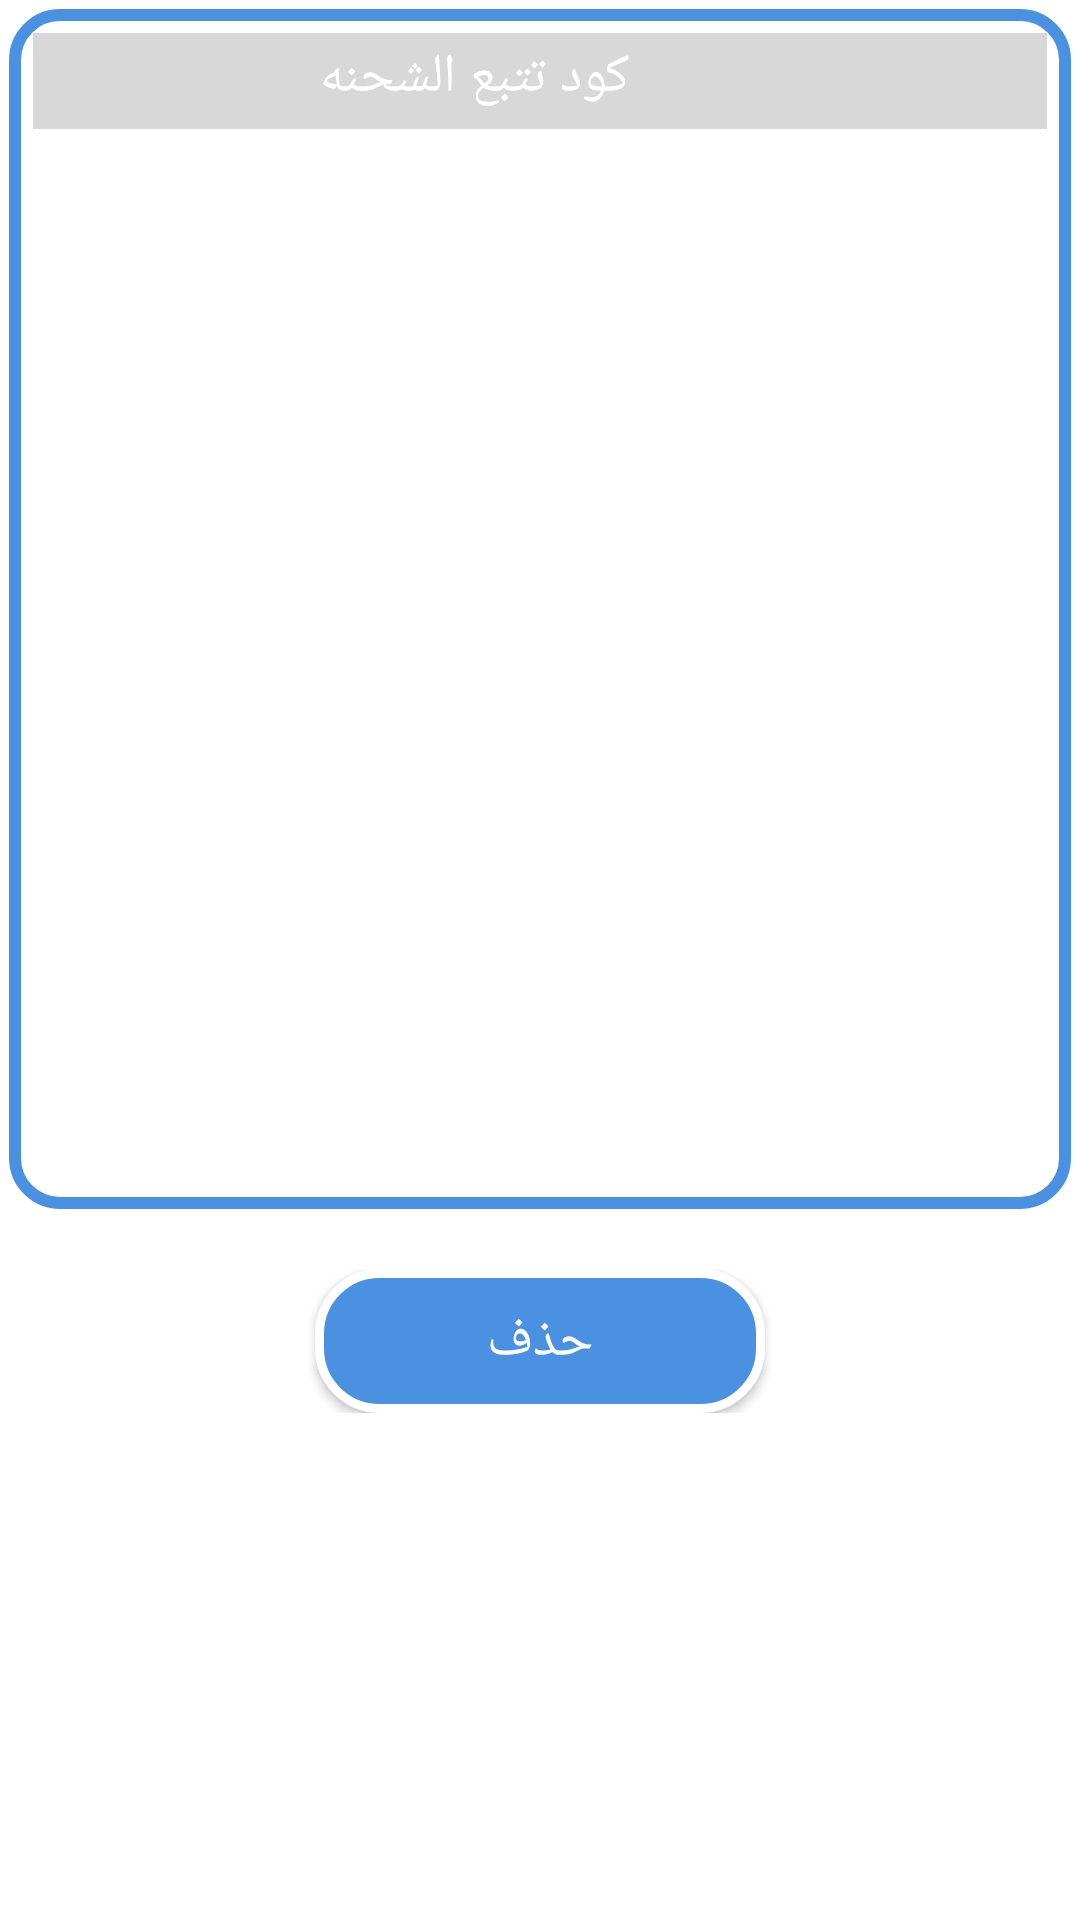

Write the Android layout XML for this screen, with the resource values it uses.
<!-- AndroidManifest.xml: application theme AppTheme -->
<!-- res/layout/activity_edit_packages.xml -->
<?xml version="1.0" encoding="utf-8"?>
<ScrollView
    xmlns:android="http://schemas.android.com/apk/res/android"
    xmlns:app="http://schemas.android.com/apk/res-auto"
    xmlns:tools="http://schemas.android.com/tools"
    android:layout_width="match_parent"
    android:layout_height="match_parent"
    tools:context=".UI.EditPackagesActivity"
    android:padding="3dp"
    android:background="@color/main_background_color"
    >

    <LinearLayout
        android:layout_width="match_parent"
        android:layout_height="match_parent"
        android:orientation="vertical"
        android:background="@color/main_background_color"
        >

       
            <LinearLayout
                android:layout_width="match_parent"
                android:layout_height="400dp"
                android:orientation="vertical"
                android:padding="8dp"
                android:background="@drawable/module_bg_packages"
                >

                <include layout="@layout/recycle_item_for_packed_packages_header"
                    android:visibility="visible"/>

                <androidx.recyclerview.widget.RecyclerView
                    android:id="@+id/recycle_items_view"
                    android:layout_width="match_parent"
                    android:layout_height="wrap_content"
                    android:scrollbars="vertical"
                    />

            </LinearLayout>
        
        <RelativeLayout
            android:layout_width="match_parent"
            android:layout_height="wrap_content"
            android:layout_marginTop="20dp"
            >

            <Button
                android:id="@+id/btn_delete"
                android:layout_width="150dp"
                android:layout_height="wrap_content"
                android:text="حذف"
                android:background="@drawable/buttonshap"
                android:textColor="@color/textcolor_btns"
                android:onClick="Delete_PDNEWQTY"
                android:textSize="@dimen/font_size_for_button_of_app"
                android:layout_centerInParent="true"
                />
            <Button
                android:id="@+id/btn_edit"
                android:layout_width="150dp"
                android:layout_height="wrap_content"
                android:text="تعديل"
                android:background="@drawable/buttonshap"
                android:layout_alignParentEnd="true"
                android:layout_alignParentRight="true"
                android:textColor="@color/textcolor_btns"
                android:onClick="Edit_PDNEWQTY"
                android:textSize="@dimen/font_size_for_button_of_app"
                android:visibility="gone"/>

        </RelativeLayout>
    </LinearLayout>
</ScrollView>
<!-- res/layout/recycle_item_for_packed_packages_header.xml (included above) -->
<?xml version="1.0" encoding="utf-8"?>
<LinearLayout
xmlns:android="http://schemas.android.com/apk/res/android"
android:layout_width="match_parent"
android:layout_height="wrap_content"
android:orientation="horizontal"
    android:id="@+id/main_linear_of_item"
    android:background="@color/linear_header_bg">
    <TextView
        android:id="@+id/txt_nu"
        android:layout_width="25dp"
        android:layout_height="wrap_content"
        android:gravity="center_horizontal"
        android:textSize="@dimen/font_size_for_text_of_app"
        />

        <CheckBox
            android:id="@+id/checkbox_item"
            android:layout_width="wrap_content"
            android:layout_height="wrap_content"
            android:visibility="invisible"
           />




        <TextView
            android:id="@+id/txt_tracking_number"
            android:layout_width="180dp"
            android:layout_height="wrap_content"
            android:text="@string/serial"
            android:gravity="center_horizontal"
            android:textSize="@dimen/font_size_for_text_of_app"
            android:textColor="@color/white"

            />


    </LinearLayout>
<!-- resources referenced by this layout -->
<resources>
  <color name="linear_header_bg">#D8D8D8</color>
  <color name="main_background_color">#FFFFFF</color>
  <color name="textcolor_btns">#FFFFFF</color>
  <color name="white">#FFFFFF</color>
  <dimen name="font_size_for_button_of_app">18sp</dimen>
  <dimen name="font_size_for_text_of_app">18sp</dimen>
  <!-- drawable buttonshap (drawable) -->
  <?xml version="1.0" encoding="utf-8"?>
  <ripple xmlns:android="http://schemas.android.com/apk/res/android"
      xmlns:tools="http://schemas.android.com/tools"
      android:color="@color/white"
      tools:targetApi="lollipop"> 
      <item android:id="@android:id/background">
          <shape xmlns:android="http://schemas.android.com/apk/res/android"
              android:shape="rectangle">
  
              <solid android:color="@color/btn_bg_drawable" />
  
              <stroke
                  android:width="3dp"
                  android:color="@color/white" />
              <corners android:radius="20dp" />
          </shape>
      </item>
  </ripple>
  <!-- drawable module_bg_packages (drawable) -->
  <?xml version="1.0" encoding="utf-8"?>
  <shape xmlns:android="http://schemas.android.com/apk/res/android">
  <stroke android:color="@color/linear_board_recycle"
      android:width="4dp"/>
      <corners android:radius="15dp"/>
      <solid android:color="@color/third_white"/>
  
  </shape>
  <string name="serial">كود تتبع الشحنه</string>
  <style name="AppTheme" parent="Theme.AppCompat.Light.DarkActionBar">
          
          <item name="colorPrimary">@color/colorPrimary</item>
          <item name="colorPrimaryDark">@color/colorPrimaryDark</item>
          <item name="colorAccent">@color/colorAccent</item>
          <item name="android:typeface">serif</item>
      </style>
  <color name="btn_bg_drawable">#4B91E2</color>
  <color name="linear_board_recycle">#4B91E2</color>
  <color name="third_white">#FFFFFF</color>
  <color name="colorPrimary">#4B91E2</color>
  <color name="colorPrimaryDark">#417FC6</color>
  <color name="colorAccent">#605959</color>
</resources>
